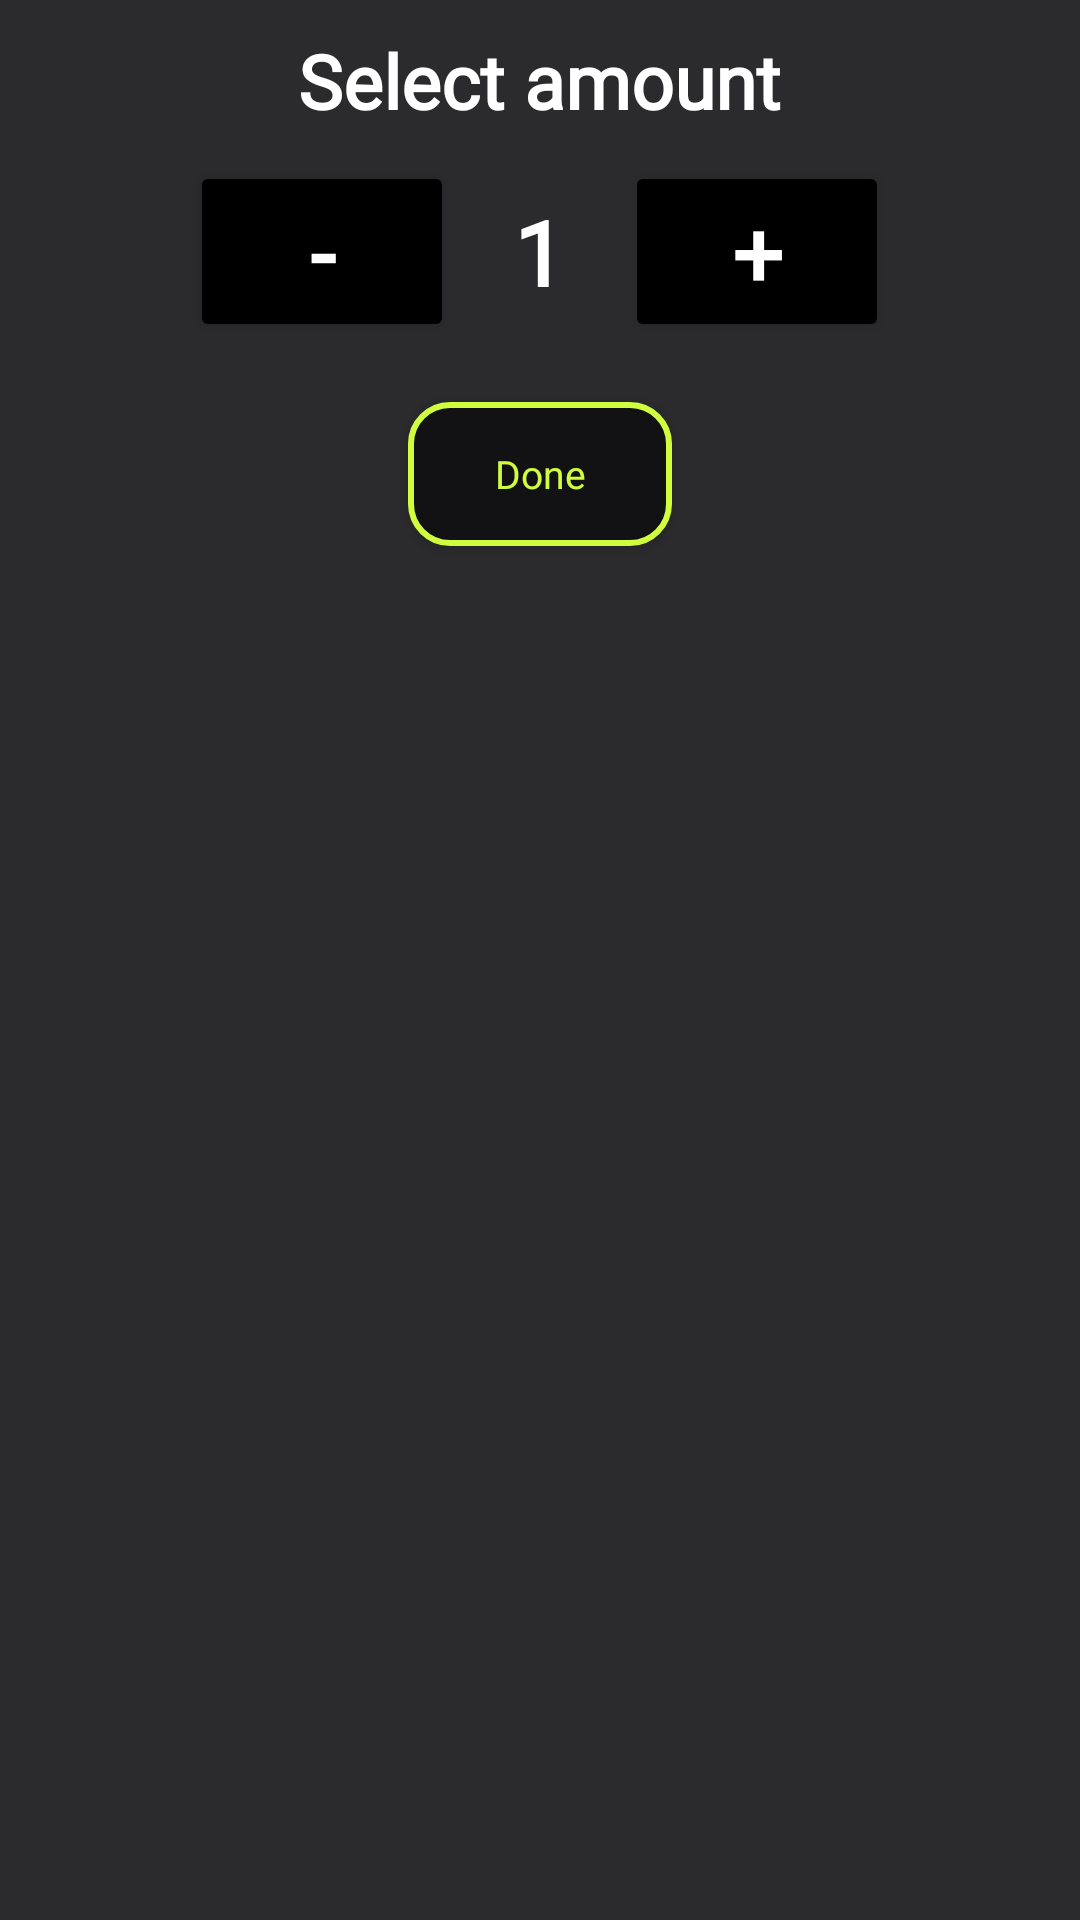

Layout XML and referenced resources for this Android screen:
<!-- AndroidManifest.xml: application theme Theme.TravelMate -->
<!-- res/layout/persons_dialog.xml -->
<?xml version="1.0" encoding="utf-8"?>
<LinearLayout xmlns:android="http://schemas.android.com/apk/res/android"
    android:layout_width="fill_parent"
    android:layout_height="300dp"
    android:background="@color/bg_for_dialog"
    android:orientation="vertical" >

    <TextView
        android:id="@+id/txt_dia"
        android:layout_width="wrap_content"
        android:layout_height="wrap_content"
        android:layout_gravity="center"
        android:layout_margin="10dp"
        android:text="Select amount"
        android:textColor="@color/white"
        android:textSize="25sp"
        android:textAlignment="center"
        android:fontFamily="@font/bold"
        android:textStyle="bold"/>


    <LinearLayout
        android:layout_width="wrap_content"
        android:layout_height="wrap_content"
        android:layout_gravity="center"
        android:orientation="horizontal" >


        <Button
            android:id="@+id/minus"
            android:layout_width="wrap_content"
            android:layout_height="wrap_content"
            android:backgroundTint="@color/black"
            android:clickable="true"
            android:text="-"
            android:fontFamily="@font/bold"
            android:textSize="30sp"
            android:textAllCaps="false"
            android:textColor="@color/white"
            android:theme="@style/tight"
            android:textStyle="bold" />

        <TextView
            android:id="@+id/amount"
            android:layout_width="wrap_content"
            android:layout_height="wrap_content"
            android:layout_gravity="center"
            android:layout_marginHorizontal="20dp"
            android:text="1"
            android:textColor="@color/white"
            android:textSize="30sp"
            android:textAlignment="center"
            android:fontFamily="@font/outline_black"
            android:textStyle="bold"/>


        <android.widget.Button
            android:id="@+id/plus"
            android:layout_width="wrap_content"
            android:layout_height="wrap_content"
            android:backgroundTint="@color/black"
            android:clickable="true"
            android:text="+"
            android:fontFamily="@font/bold"
            android:textSize="30sp"
            android:textAllCaps="false"
            android:textColor="@color/white"
            android:theme="@style/tight"
            android:textStyle="bold" />

    </LinearLayout>

    <android.widget.Button
        android:id="@+id/btn_done"
        android:layout_width="wrap_content"
        android:layout_height="wrap_content"
        android:layout_gravity="center_horizontal"
        android:layout_marginTop="20dp"
        android:background="@drawable/button_shape"
        android:fontFamily="@font/bold"
        android:paddingHorizontal="15dp"
        android:text="Done"
        android:textAllCaps="false"
        android:textColor="@color/green"
        android:textSize="13sp" />

</LinearLayout>
<!-- resources referenced by this layout -->
<resources>
  <color name="bg_for_dialog">#2B2A2C</color>
  <color name="black">#FF000000</color>
  <color name="green">#D0FD3E</color>
  <color name="white">#FFFFFFFF</color>
  <!-- drawable button_shape (drawable) -->
  <?xml version="1.0" encoding="utf-8"?>
  <shape
      xmlns:android="http://schemas.android.com/apk/res/android"
      android:shape="rectangle">
  
      <stroke
          android:color="@color/green"
          android:width="2dp"/>
      <corners
          android:radius="13dp"/>
      <solid
          android:color="@color/bg"/>
  
  
  
  </shape>
  <style name="tight">
          <item name="android:letterSpacing">-0.06</item>
      </style>
  <style name="Theme.TravelMate" parent="Base.Theme.TravelMate" />
  <color name="bg">#121113</color>
  <style name="Base.Theme.TravelMate" parent="Theme.MaterialComponents.DayNight.NoActionBar">
          
          <item name="colorOnSurface">#181717</item>
          <item name="colorPrimary">@color/white</item>
          <item name="colorAccent">@color/green</item>
      </style>
</resources>
